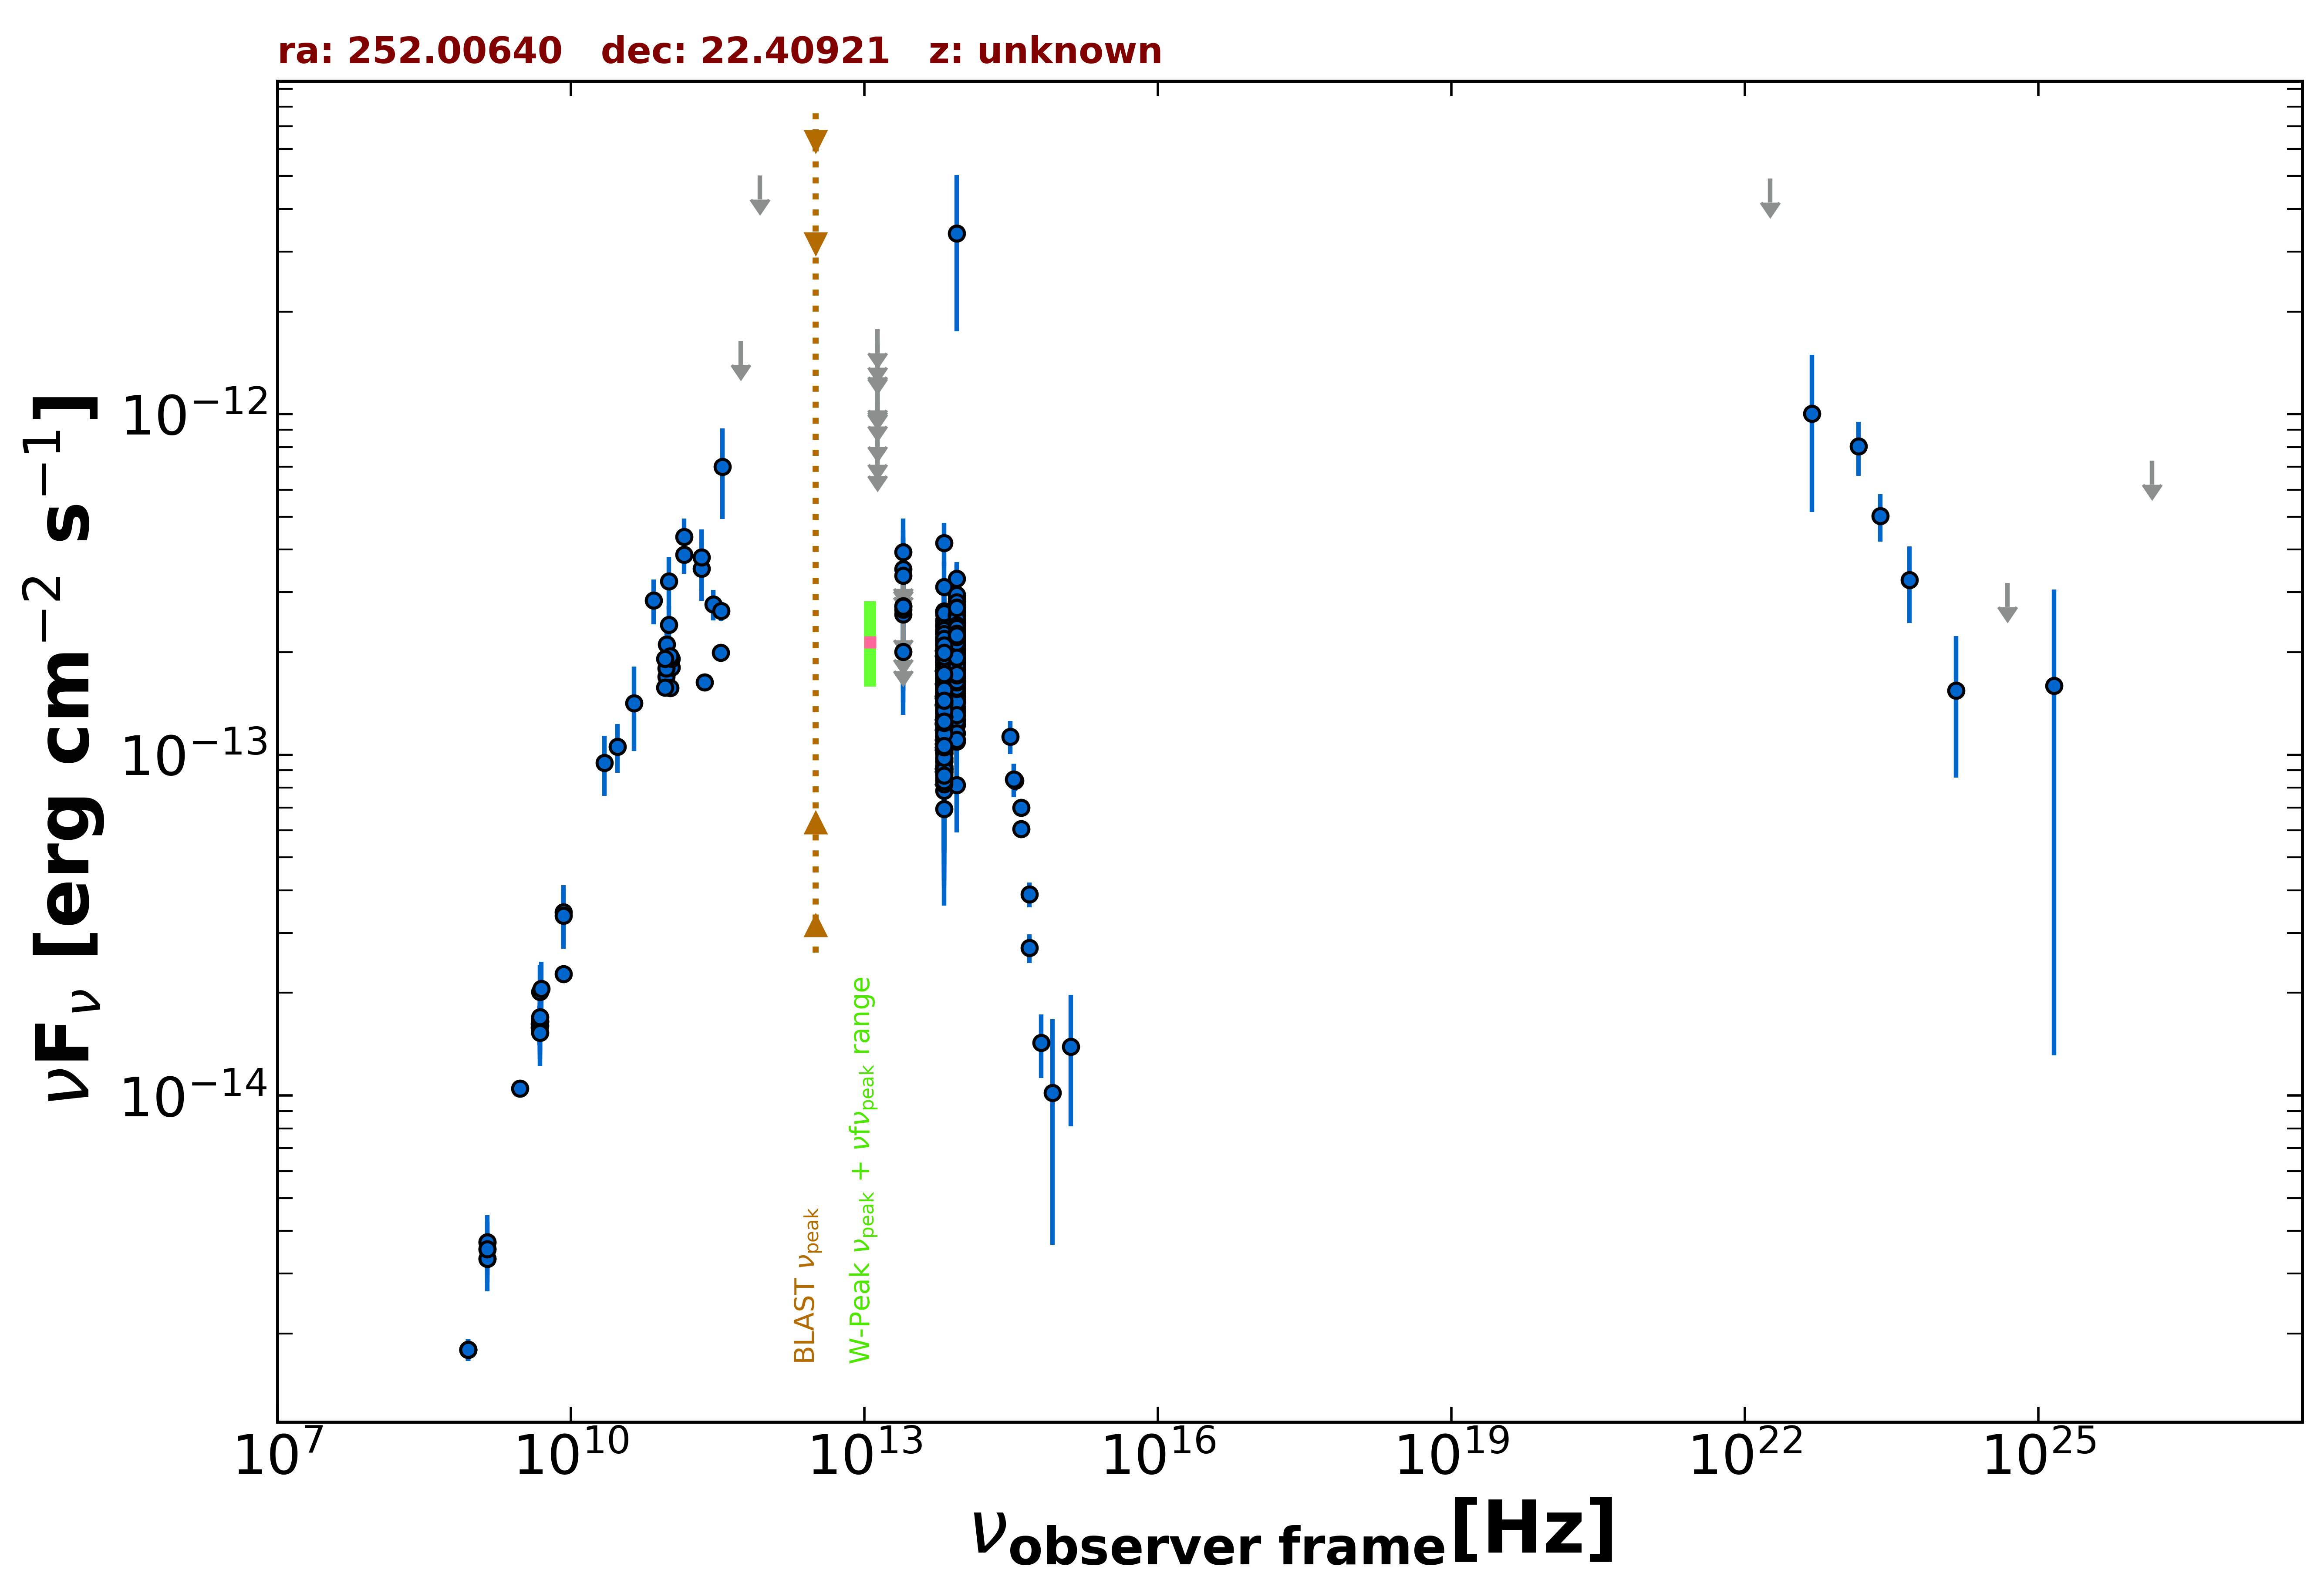

The file beside this chart, header and first rows:
freq., flux, err_flux, MJD_start, MJD_end, flag, catalog, reference
1.400e+09, 3.542e-15, 2.000e-18, 55000, 55000, , FIRST, White et al. 1997  ApJ  475 479
1.400e+09, 3.709e-15, 1.120e-16, 55000, 55000, , NVSS, Condon et al. 1998  AJ  115  1693
8.870e+08, 1.792e-15, 1.305e-16, 55000, 55000, , RACS, Hale et al. 2021  PASA  38  e058
8.870e+08, 1.792e-15, 1.305e-16, 55000, 55000, , RACS, Hale et al. 2021  PASA  38  e058
8.870e+08, 1.792e-15, 1.305e-16, 55000, 55000, , RACS, Hale et al. 2021  PASA  38  e058
3.000e+09, 1.048e-14, 8.500e-17, 55000, 55000, , VLASSQL, Gordon et al. 2021  ApJS  255  30
8.400e+09, 2.274e-14, 0.000e+00, 55000, 55000, , CRATES, Healey et al. 2007  ApJS  171  61
4.800e+09, 1.584e-14, 1.390e-15, 55000, 55000, , GB6, Gregory et al. 1996  ApJS  103  427
4.800e+09, 1.618e-14, 2.160e-15, 55000, 55000, , GB87, Gregory et al. 1992  VizieR  VIII/14/j20…
4.850e+09, 1.649e-14, 0.000e+00, 55000, 55000, , NORTH20, White and Becker  1992  ApJS  79  331
1.400e+09, 3.318e-15, 0.000e+00, 55000, 55000, , NORTH20, White and Becker  1992  ApJS  79  331
9.435e+10, 1.698e-13, 1.885e-14, 56141, 56141, , ALMA, Bonato et al. 2019  MNRAS  485  1188
1.063e+11, 1.806e-13, 2.125e-14, 56141, 56141, , ALMA, Bonato et al. 2019  MNRAS  485  1188
9.435e+10, 1.793e-13, 1.885e-14, 56172, 56172, , ALMA, Bonato et al. 2019  MNRAS  485  1188
1.063e+11, 1.912e-13, 2.125e-14, 56172, 56172, , ALMA, Bonato et al. 2019  MNRAS  485  1188
2.850e+11, 2.764e-13, 2.850e-14, 57236, 57236, , ALMA, Bonato et al. 2019  MNRAS  485  1188
9.506e+10, 2.110e-13, 1.900e-14, 57236, 57236, , ALMA, Bonato et al. 2019  MNRAS  485  1188
3.385e+11, 1.994e-13, 1.015e-14, 57877, 57877, , ALMA, Bonato et al. 2019  MNRAS  485  1188
2.330e+11, 1.631e-13, 7.000e-15, 57987, 57987, , ALMA, Bonato et al. 2019  MNRAS  485  1188
1.035e+11, 1.573e-13, 8.300e-15, 57987, 57987, , ALMA, Bonato et al. 2019  MNRAS  485  1188
9.150e+10, 1.574e-13, 8.250e-15, 57987, 57987, , ALMA, Bonato et al. 2019  MNRAS  485  1188
3.435e+11, 2.645e-13, 1.720e-14, 58256, 58256, , ALMA, Bonato et al. 2019  MNRAS  485  1188
1.035e+11, 1.946e-13, 9.300e-15, 58256, 58256, , ALMA, Bonato et al. 2019  MNRAS  485  1188
9.150e+10, 1.912e-13, 9.150e-15, 58256, 58256, , ALMA, Bonato et al. 2019  MNRAS  485  1188
1.000e+11, 3.235e-13, 5.675e-14, 55000, 55000, , PCCS2100, GHz The Planck Collaboration 2018  A&A  …
1.430e+11, 4.363e-13, 5.670e-14, 55000, 55000, , PCCS2143, GHz The Planck Collaboration 2018  A&A  …
2.170e+11, 3.516e-13, 6.885e-14, 55000, 55000, , PCCS2217, GHz The Planck Collaboration 2018  A&A  …
3.000e+10, 1.057e-13, 1.731e-14, 55000, 55000, , PCNT, The Planck Collaboration 2018  A&A  619 …
4.400e+10, 1.419e-13, 3.945e-14, 55000, 55000, , PCNT, The Planck Collaboration 2018  A&A  619 …
7.000e+10, 2.840e-13, 4.270e-14, 55000, 55000, , PCNT, The Planck Collaboration 2018  A&A  619 …
1.000e+11, 2.409e-13, 3.205e-14, 55000, 55000, , PCNT, The Planck Collaboration 2018  A&A  619 …
1.430e+11, 3.872e-13, 4.745e-14, 55000, 55000, , PCNT, The Planck Collaboration 2018  A&A  619 …
2.170e+11, 3.802e-13, 7.790e-14, 55000, 55000, , PCNT, The Planck Collaboration 2018  A&A  619 …
3.530e+11, 7.008e-13, 2.080e-13, 55000, 55000, , PCNT, The Planck Collaboration 2018  A&A  619 …
5.450e+11, 1.639e-12, 0.000e+00, 55000, 55000, UL, PCNT, The Planck Collaboration 2018  A&A  619 …
8.570e+11, 5.018e-12, 0.000e+00, 55000, 55000, UL, PCNT, The Planck Collaboration 2018  A&A  619 …
8.817e+13, 2.225e-13, 2.150e-15, 55000, 55000, , UNWISE, Schlafly et al. 2019  ApJS  240  30
6.517e+13, 1.785e-13, 3.050e-15, 55000, 55000, , UNWISE, Schlafly et al. 2019  ApJS  240  30
8.817e+13, 2.124e-13, 7.450e-15, 55000, 55000, , WISE, Wright et al. 2010  AJ  140  1868
6.517e+13, 1.717e-13, 7.750e-15, 55000, 55000, , WISE, Wright et al. 2010  AJ  140  1868
2.498e+13, 2.004e-13, 3.205e-14, 55000, 55000, , WISE, Wright et al. 2010  AJ  140  1868
1.363e+13, 4.021e-13, 1.519e-13, 55000, 55000, , WISE, Wright et al. 2010  AJ  140  1868
8.817e+13, 1.957e-13, 2.840e-14, 57255, 57255, , NEOWISE, Mainzer et al. 2014  ApJ  792  30
6.517e+13, 3.109e-13, 5.730e-14, 57255, 57255, , NEOWISE, Mainzer et al. 2014  ApJ  792  30
8.817e+13, 2.371e-13, 2.295e-14, 57255, 57255, , NEOWISE, Mainzer et al. 2014  ApJ  792  30
6.517e+13, 1.644e-13, 3.510e-14, 57255, 57255, , NEOWISE, Mainzer et al. 2014  ApJ  792  30
8.817e+13, 2.227e-13, 2.860e-14, 57255, 57255, , NEOWISE, Mainzer et al. 2014  ApJ  792  30
6.517e+13, 1.433e-13, 3.345e-14, 57255, 57255, , NEOWISE, Mainzer et al. 2014  ApJ  792  30
8.817e+13, 2.336e-13, 2.280e-14, 57258, 57258, , NEOWISE, Mainzer et al. 2014  ApJ  792  30
6.517e+13, 1.924e-13, 3.365e-14, 57258, 57258, , NEOWISE, Mainzer et al. 2014  ApJ  792  30
8.817e+13, 1.589e-13, 2.115e-14, 57255, 57255, , NEOWISE, Mainzer et al. 2014  ApJ  792  30
6.517e+13, 1.872e-13, 3.465e-14, 57255, 57255, , NEOWISE, Mainzer et al. 2014  ApJ  792  30
8.817e+13, 1.798e-13, 4.670e-14, 57255, 57255, , NEOWISE, Mainzer et al. 2014  ApJ  792  30
6.517e+13, 1.611e-13, 5.850e-14, 57255, 57255, , NEOWISE, Mainzer et al. 2014  ApJ  792  30
8.817e+13, 2.084e-13, 2.325e-14, 57255, 57255, , NEOWISE, Mainzer et al. 2014  ApJ  792  30
6.517e+13, 1.421e-13, 3.625e-14, 57255, 57255, , NEOWISE, Mainzer et al. 2014  ApJ  792  30
8.817e+13, 2.633e-13, 2.380e-14, 57258, 57258, , NEOWISE, Mainzer et al. 2014  ApJ  792  30
6.517e+13, 2.215e-13, 3.380e-14, 57258, 57258, , NEOWISE, Mainzer et al. 2014  ApJ  792  30
8.817e+13, 2.186e-13, 2.665e-14, 57258, 57258, , NEOWISE, Mainzer et al. 2014  ApJ  792  30
6.517e+13, 1.779e-13, 3.915e-14, 57258, 57258, , NEOWISE, Mainzer et al. 2014  ApJ  792  30
... 713 more rows
